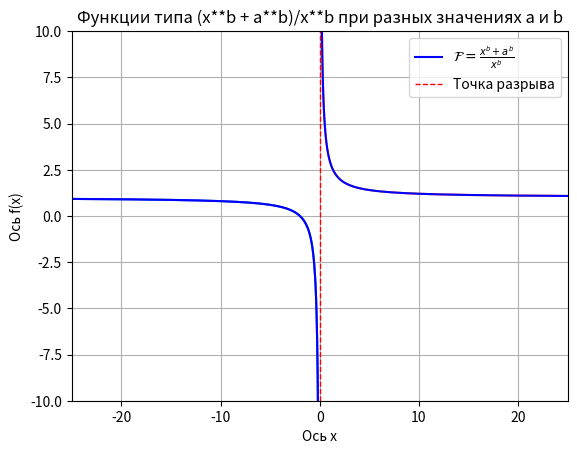

This figure's Python source:
import numpy as np # вводим mathplotlib
import os
from matplotlib import pyplot as plt
p=0
x1 = np.linspace(-25, p - 0.01, 500)
x2 = np.linspace(25, p + 0.01, 500)
a=2
b=1
dir = os.getcwd()
def f(x):
    return (x**b + a**b)/x**b
l1=plt.plot (x1, f(x1))
l2=plt.plot (x2, f(x2))
plt.plot (x1, f(x1), color='blue', label=r"$\mathcal{F} = \frac{x^b+a^b}{x^b}$")
plt.plot (x2, f(x2), color='blue')
plt.axvline(p, color='red', linestyle='--', label='Точка разрыва', linewidth=1)
plt.xlabel('Ось х')
plt.ylabel('Ось f(x)')
plt.grid(True)
plt.legend()
plt.xlim(-25,25)
plt.ylim(-10,10)
plt.title('Функции типа (x**b + a**b)/x**b при разных значениях a и b')
plt.savefig(dir + '/zadanie9', dpi=300)